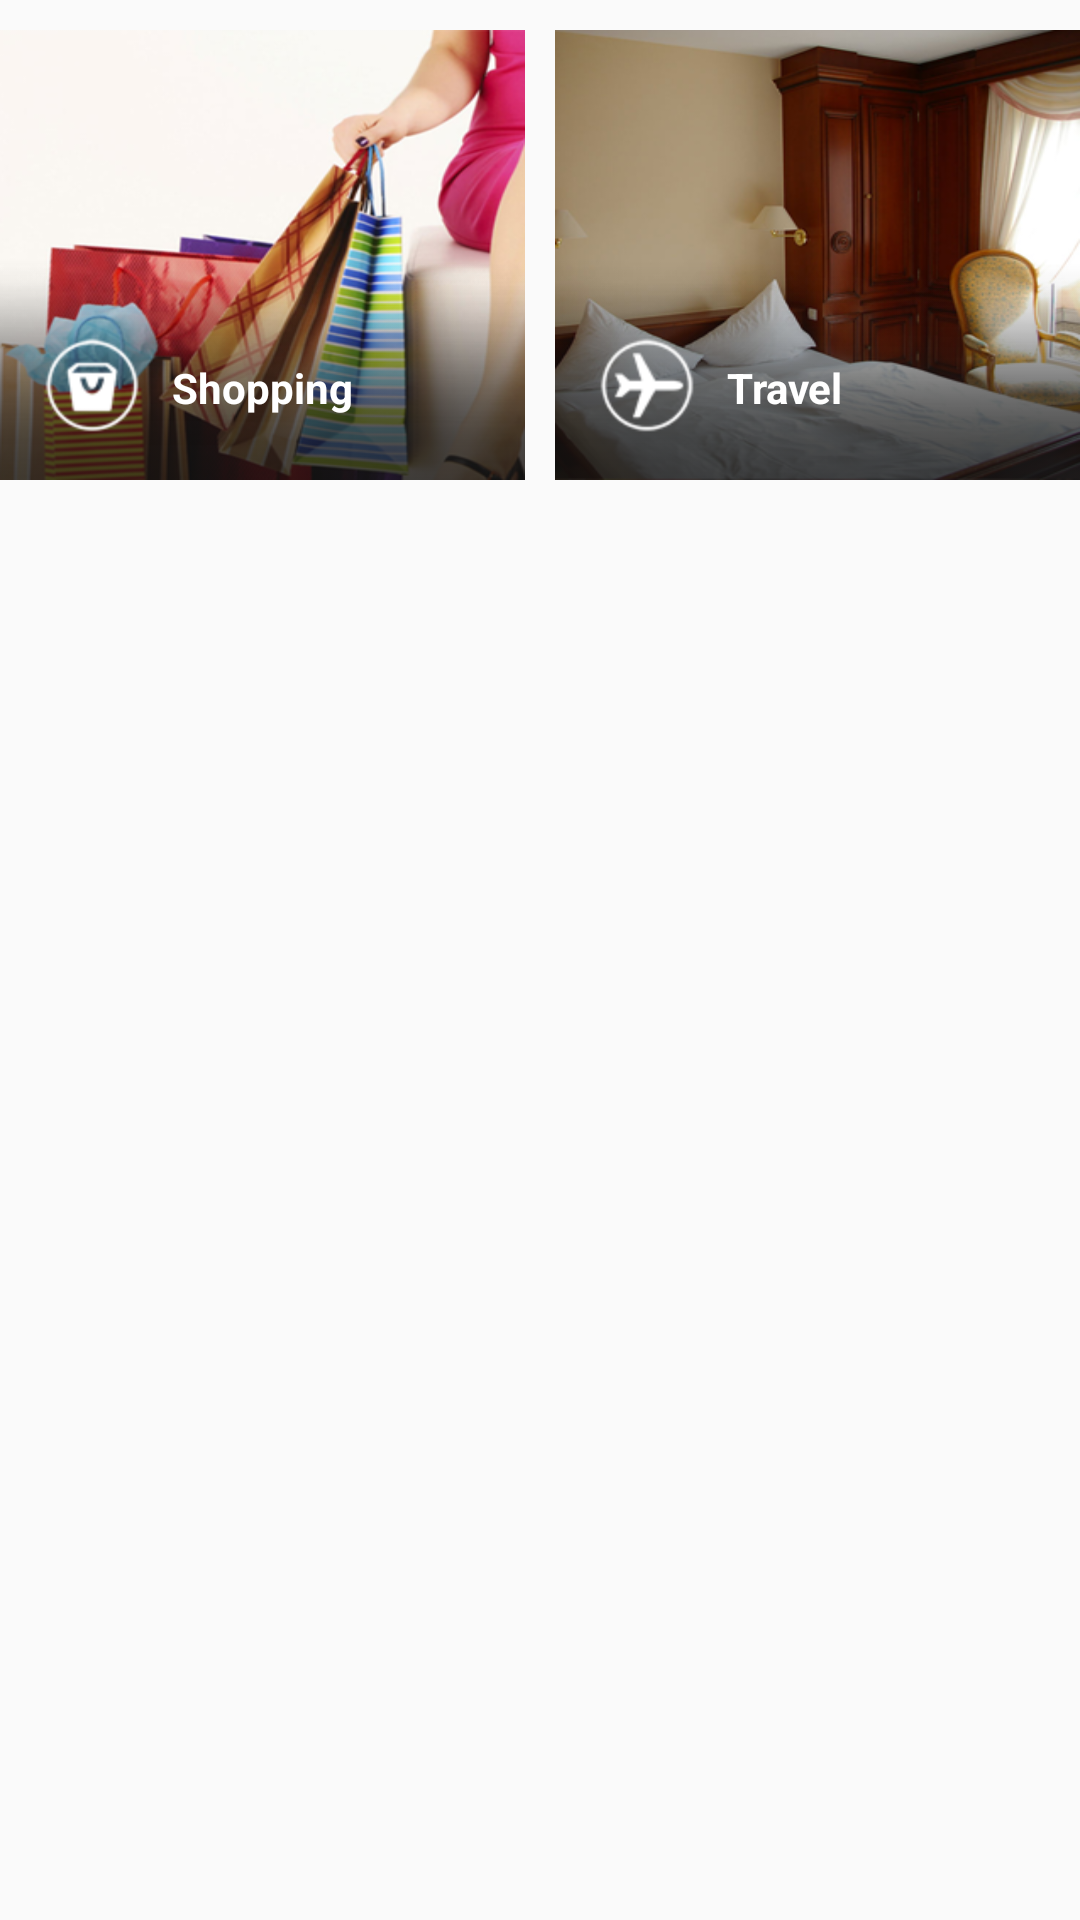

Android layout source for this screen:
<!-- AndroidManifest.xml: application theme AppTheme -->
<!-- res/layout/cell_home_menu.xml -->
<?xml version="1.0" encoding="utf-8"?>

<LinearLayout xmlns:android="http://schemas.android.com/apk/res/android"
    android:layout_width="match_parent"
    android:layout_height="match_parent"
    android:orientation="vertical"
    android:weightSum="2" >

    <LinearLayout
        android:layout_width="match_parent"
        android:layout_height="160dp" >

        <LinearLayout
            android:id="@+id/tab_menu1"
            android:layout_width="wrap_content"
            android:layout_height="wrap_content"
            android:layout_weight="1"
            android:layout_marginTop="10dp"
            android:layout_marginRight="5dp"
            android:orientation="vertical" >
            
            <LinearLayout
        		android:layout_width="match_parent"
        		android:layout_height="match_parent">

            <RelativeLayout
                android:id="@+id/relativelayout_menu1"
                android:layout_width="wrap_content"
                android:layout_height="match_parent"
                android:background="@mipmap/home_menu11" >

                <ImageButton
                    android:id="@+id/imageButton_menu1"
                    android:layout_width="wrap_content"
                    android:layout_height="wrap_content"
                    android:background="@drawable/btn_home_menu" />

                <TextView
                    android:id="@+id/textView_home_menu1"
                    android:layout_width="wrap_content"
                    android:layout_height="wrap_content"
                    android:layout_alignTop="@+id/imageView_home_menu_icon1"
                    android:layout_marginLeft="10dp"
                    android:layout_marginTop="8dp"
                    android:layout_toRightOf="@+id/imageView_home_menu_icon1"
                    android:text="Shopping"
                    android:textColor="@color/white"
                    android:textStyle="bold" />

                <ImageView
                    android:id="@+id/imageView_home_menu_icon1"
                    android:layout_width="wrap_content"
                    android:layout_height="wrap_content"
                    android:layout_alignParentBottom="true"
                    android:layout_alignParentLeft="true"
                    android:layout_marginBottom="15dp"
                    android:layout_marginLeft="14dp"
                    android:src="@mipmap/home_icon11" />

            </RelativeLayout>
            
            </LinearLayout>

        </LinearLayout>

        <LinearLayout
            android:id="@+id/tab_menu2"
            android:layout_width="wrap_content"
            android:layout_height="wrap_content"
            android:layout_weight="1"
            android:layout_marginTop="10dp"
            android:layout_marginLeft="5dp"
            android:orientation="vertical" >
            
            <LinearLayout
        		android:layout_width="match_parent"
        		android:layout_height="match_parent">

            <RelativeLayout
                android:id="@+id/relativelayout_menu2"
                android:layout_width="wrap_content"
                android:layout_height="match_parent"
                android:background="@mipmap/home_menu12" >

                <ImageButton
                    android:id="@+id/imageButton_menu2"
                    android:layout_width="wrap_content"
                    android:layout_height="wrap_content"
                    android:background="@drawable/btn_home_menu" />

                <ImageView
                    android:id="@+id/imageView_home_menu_icon2"
                    android:layout_width="wrap_content"
                    android:layout_height="wrap_content"
                    android:layout_alignParentBottom="true"
                    android:layout_alignParentLeft="true"
                    android:layout_marginBottom="15dp"
                    android:layout_marginLeft="14dp"
                    android:src="@mipmap/home_icon12" />

                <TextView
                    android:id="@+id/textView_home_menu2"
                    android:layout_width="wrap_content"
                    android:layout_height="wrap_content"
                    android:layout_alignTop="@+id/imageView_home_menu_icon2"
                    android:layout_marginLeft="10dp"
                    android:layout_marginTop="8dp"
                    android:layout_toRightOf="@+id/imageView_home_menu_icon2"
                    android:text="Travel"
                    android:textColor="@color/white"
                    android:textStyle="bold" />

            </RelativeLayout>
            
            </LinearLayout>

        </LinearLayout>

    </LinearLayout>

</LinearLayout>
<!-- resources referenced by this layout -->
<resources>
  <color name="white">#FFFFFF</color>
  <!-- drawable btn_home_menu (drawable) -->
  <?xml version="1.0" encoding="utf-8"?>
  
  <selector xmlns:android="http://schemas.android.com/apk/res/android" >
      <item android:state_focused="true"
            android:drawable="@mipmap/menu_cover_selected"></item>
      <item android:state_pressed="true"
            android:drawable="@mipmap/menu_cover_selected"></item>
      <item android:drawable="@mipmap/menu_cover"></item>
  </selector>
  <!-- mipmap home_icon11: png bitmap (mipmap-hdpi, 4244 bytes) -->
  <!-- mipmap home_icon12: png bitmap (mipmap-hdpi, 4181 bytes) -->
  <!-- mipmap home_menu11: png bitmap (mipmap-hdpi, 131590 bytes) -->
  <!-- mipmap home_menu12: png bitmap (mipmap-hdpi, 124908 bytes) -->
  <style name="AppTheme" parent="BaseAppTheme" />
  <style name="BaseAppTheme" parent="Theme.AppCompat.Light.NoActionBar">
          <item name="colorPrimary">@color/colorPrimary</item>
          <item name="colorPrimaryDark">@color/colorPrimaryDark</item>
          <item name="colorAccent">@color/colorAccent</item>
      </style>
  <color name="colorPrimary">#0080be</color>
  <color name="colorPrimaryDark">#0e76bc</color>
  <color name="colorAccent">#36a3d8</color>
</resources>
